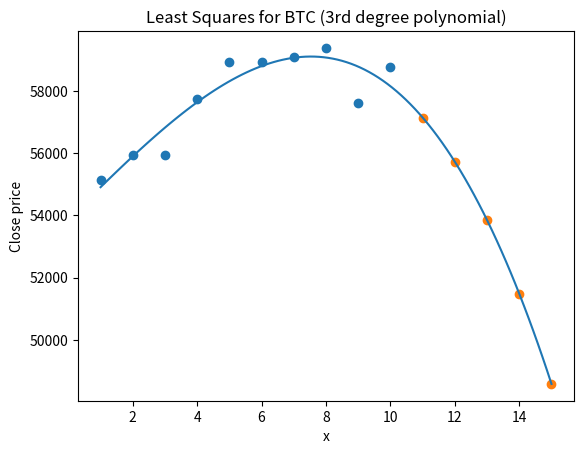

Source code (Python):
import numpy as np
import matplotlib.pyplot as plt


def form(a, b, c, d, t):
    y = a + b*t + c*(t**2) + d*(t**3)
    return y


# υπολογισμός 2ης νόρμας διανύσματος
def norm2(x):
    n = len(x)
    sum = 0
    for i in range(n):
        sum = sum + x[i]**2
    norm = np.sqrt(sum)
    return norm


def least_squares(A, b, t):
    AT_A = np.matmul(AT, A)
    AT_b = np.matmul(AT, b)
    x = np.linalg.solve(AT_A, AT_b)

    new_b = np.matmul(A, x)
    r = b - np.matmul(A, x)
    norm = norm2(r)

    return form(x[0], x[1], x[2], x[3], t)

x = [1, 2, 3, 4, 5, 6, 7, 8, 9, 10]

A = [[0.0]*4 for i in range(10)]
for i in range(10):
    for j in range(4):
        if j == 0:
            A[i][j] = 1.0
        elif j == 1:
            A[i][j] = x[i]
        elif j == 2:
            A[i][j] = x[i]**2
        else:
            A[i][j] = x[i]**3

A = np.array(A)
AT = np.transpose(A)

b = [55137.31, 55937.51, 55950.75, 57750.20, 58917.69, 58918.83, 59095.81, 59384.31, 57603.89, 58758.55]
b = np.array(b)

plt.title('Least Squares for BTC (3rd degree polynomial)')
plt.xlabel('x')
plt.ylabel('Close price')

x_axis = np.linspace(1, 15, 100)

y_axis = [0.0 for i in range(100)]
for i in range(100):
    y_axis[i] = least_squares(A, b, x_axis[i])

plt.plot(x_axis, y_axis)
plt.scatter(x, b)

x2 = [11, 12, 13, 14, 15]
y2 = [0.0 for i in range(5)]
for i in range(5):
    y2[i] = least_squares(A, b, x2[i])
plt.scatter(x2, y2)

plt.show()

for i in range(1, 16):
    print("approx", i, "=", least_squares(A, b, i))
